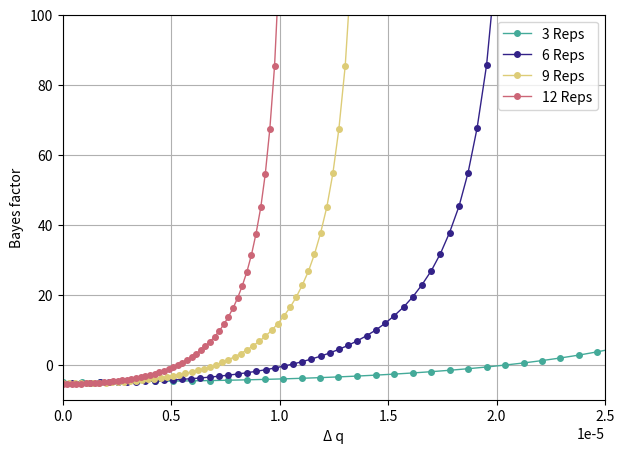

Here is the Python script that generated this plot: (Note: this script raises an exception after producing the figure.)
import matplotlib.pyplot as plt
import matplotlib as m
import numpy as np
import scipy.special as sc
import pandas as pd
import itertools

# calculating Bayes factors
def get_BF(N_1, n_1, N_2, n_2):

    return (sc.betaln( u_1 + n_1, u_2 + N_1 - n_1) + sc.betaln( u_1 + n_2, u_2 + N_2 - n_2) - sc.betaln( u_1 + n_1 + n_2, u_2 + N_1 - n_1 + N_2 - n_2)) / np.log(10) 

# calculating log fold change
def get_FC(N_1, n_1, N_2, n_2):
    rate_1 = (u_1 + n_1) / (u_2 + N_1 - n_1)
    rate_2 = (u_1 + n_2) / (u_2 + N_2 - n_2)

    return np.log2(rate_2 / rate_1)

# calculating q (following Laplace's rule of succession)
def get_q(n, N):
    return (n+1)/(N+2)

# setting the priors to flat prios
u_1 = 1
u_2 = 1


# from explore_clean_yeast.ipynb we extracted some data about the yeast replicates to get an idea about the size of N and n in real biological data


# all N

# WT_yeast.sum(axis=0, numeric_only=True).describe()

# >>>
# count    4.300000e+01
# mean     8.343976e+06
# std      2.300538e+06
# min      3.215091e+05
# 25%      7.190686e+06
# 50%      8.012039e+06
# 75%      9.549212e+06
# max      1.462021e+07
# dtype: float64

# all n

# WT_yeast.describe().iloc[:,:3]

#                    1              2              3
# count    7126.000000    7126.000000    7126.000000
# mean      836.951445    1107.284732     903.445411
# std      4439.068260    4814.327137    4021.018869
# min         0.000000       0.000000       0.000000
# 25%        49.000000      88.000000      74.250000
# 50%       224.000000     371.000000     297.000000
# 75%       561.000000     853.000000     669.500000
# max    188825.000000  196804.000000  172119.000000

# this plot is just to get into how we do the other plots in this notebook


n_1 = np.linspace(1000, 10000, num=50, endpoint=True, retstep=False, dtype=int, axis=0)
n_2 = np.linspace(1, 10000, num=50, endpoint=True, retstep=False, dtype=int, axis=0)


data = pd.DataFrame({'n_1': n_1, 'n_2': n_2})

plt.figure(dpi=300, figsize=(7,5))


plt.subplot()
plt.xlim(0.0, 0.000025)
plt.ylim(-10, 100)
plt.grid(True)

# 3 average yeast replicate
N_1 = 8e+06 * 3
N_2 = 8e+06 * 3

x1 = get_q(n_1, N_1)-get_q(n_2, N_2)
y1 = get_BF(N_1, n_1, N_2, n_2)

data['dq_3'] = x1
data['BF_3'] = y1

plt.plot(x1, y1, 
        lw=1, color='#44AA99', linestyle='-',
        marker='o', markersize=4, 
        label='3 Reps')

plt.tick_params('x', labelbottom=True)
plt.ylabel('Bayes factor')
plt.xlabel('Δ q')

# 6 average yeast replicate
N_1 = 8e+06 * 6
N_2 = 8e+06 * 6


x1 = get_q(n_1, N_1)-get_q(n_2, N_2)
y1 = get_BF(N_1, n_1, N_2, n_2)

data['dq_6'] = x1
data['BF_6'] = y1

plt.plot(x1, y1, 
        lw=1, color='#332288', linestyle='-',
        marker='o', markersize=4, 
        label='6 Reps')

# 9 average yeast replicate
N_1 = 8e+06 * 9
N_2 = 8e+06 * 9

x1 = get_q(n_1, N_1)-get_q(n_2, N_2)
y1 = get_BF(N_1, n_1, N_2, n_2)

data['dq_9'] = x1
data['BF_9'] = y1

plt.plot(x1, y1, 
        lw=1, color='#DDCC77', linestyle='-',
        marker='o', markersize=4, 
        label='9 Reps')

# 12 average yeast replicate
N_1 = 8e+06 * 12
N_2 = 8e+06 * 12

x1 = get_q(n_1, N_1)-get_q(n_2, N_2)
y1 = get_BF(N_1, n_1, N_2, n_2)

data['dq_12'] = x1
data['BF_12'] = y1

plt.plot(x1, y1, 
        lw=1, color='#CC6677', linestyle='-',
        marker='o', markersize=4, 
        label='12 Reps')

plt.legend(loc='upper right')

plt.show()

data['dn'] = n_1-n_2

display(data)

# this plot is just to get into how we do the other plots in this notebook


u_1 = 1
u_2 = 1


n_1 = np.linspace(500, 10000, num=50, endpoint=True, retstep=False, dtype=int, axis=0)
n_2 = np.linspace(1, 10000, num=50, endpoint=True, retstep=False, dtype=int, axis=0)

plt.figure(dpi=300, figsize=(7,5))

plt.subplot()
plt.xlim(0.0, 0.000025)
plt.ylim(-5, 1)
plt.grid(True)

# 3 average yeast replicate
N_1 = 8e+06 * 3
N_2 = 8e+06 * 3


x1 = get_q(n_1, N_1)-get_q(n_2, N_2)
y1 = get_FC(N_1, n_1, N_2, n_2)

plt.plot(x1, y1, 
        lw=1, color='#44AA99', linestyle='-', marker='o', markersize=4, 
        label='3 Reps')

plt.tick_params('x', labelbottom=True)
plt.ylabel('log2 fold change')
plt.xlabel('Δ q')

# 6 average yeast replicate
N_1 = 8e+06 * 6
N_2 = 8e+06 * 6


x1 = get_q(n_1, N_1)-get_q(n_2, N_2)
y1 = get_FC(N_1, n_1, N_2, n_2)

plt.plot(x1, y1, 
        lw=1, color='#332288', linestyle='-', marker='o', markersize=4, 
        label='6 Reps')

# 9 average yeast replicate
N_1 = 8e+06 * 9
N_2 = 8e+06 * 9

x1 = get_q(n_1, N_1)-get_q(n_2, N_2)
y1 = get_FC(N_1, n_1, N_2, n_2)

plt.plot(x1, y1, 
        lw=1, color='#DDCC77', linestyle='-', marker='o', markersize=4, 
        label='9 Reps')

# 12 average yeast replicate
N_1 = 8e+06 * 12
N_2 = 8e+06 * 12


x1 = get_q(n_1, N_1)-get_q(n_2, N_2)
y1 = get_FC(N_1, n_1, N_2, n_2)

plt.plot(x1, y1, 
        lw=1, color='#CC6677', linestyle='-', marker='o', markersize=4, 
        label='12 Reps')

plt.legend(loc='upper right')

plt.show()

# delta q


u_1 = 1
u_2 = 1


n_1 = np.flip(np.linspace(0, 1000, 100, dtype=int))
n_2 = np.linspace(0, 1000, 100, dtype=int)

plt.figure(dpi=300, figsize=(6,4))

plt.subplot()
plt.xlim(0.0, 0.000045)
plt.ylim(-11, 1)
plt.grid(True)

# 3 average yeast replicate
N_1 = 8e+06 * 3
N_2 = 8e+06 * 3


x1 = get_q(n_1, N_1)-get_q(n_2, N_2)
y1 = get_FC(N_1, n_1, N_2, n_2)

plt.plot(x1, y1, 
        lw=3, color='#44AA99', linestyle='-',
        label='N1 = N2 = 8e+06 * 3')

plt.tick_params('x', labelbottom=True)
plt.ylabel('Inferred log2 fold change')
plt.xlabel('Δ q')

# 6 average yeast replicate
N_1 = 8e+06 * 6
N_2 = 8e+06 * 6


x1 = get_q(n_1, N_1)-get_q(n_2, N_2)
y1 = get_FC(N_1, n_1, N_2, n_2)

plt.plot(x1, y1, 
        lw=3, color='#332288', linestyle='-',
        label='N1 = N2 = 8e+06 * 6')

# 9 average yeast replicate
N_1 = 8e+06 * 9
N_2 = 8e+06 * 9

x1 = get_q(n_1, N_1)-get_q(n_2, N_2)
y1 = get_FC(N_1, n_1, N_2, n_2)

plt.plot(x1, y1, 
        lw=3, color='#DDCC77', linestyle='-',
        label='N1 = N2 = 8e+06 * 9')

# 12 average yeast replicate
N_1 = 8e+06 * 12
N_2 = 8e+06 * 12


x1 = get_q(n_1, N_1)-get_q(n_2, N_2)
y1 = get_FC(N_1, n_1, N_2, n_2)


plt.plot(x1, y1, 
        lw=3, color='#CC6677', linestyle='-',
        label='N1 = N2 = 8e+06 * 12')


plt.legend(title='n1, n2 = 0-1000', loc='upper right')

plt.show()

# saved as 2D for paper

# delta q


u_1 = 1
u_2 = 1


n_1 = np.flip(np.linspace(0, 1000, 50, dtype=int))
n_2 = np.linspace(0, 1000, 50, dtype=int)

plt.figure(dpi=300, figsize=(6,4))


plt.subplot()
plt.xlim(0.0, 0.000045)
plt.ylim(-10, 310)
plt.grid(True)

# 3 average yeast replicate
N_1 = 8e+06 * 3
N_2 = 8e+06 * 3


x1 = get_q(n_1, N_1)-get_q(n_2, N_2)
y1 = get_BF(N_1, n_1, N_2, n_2)

plt.plot(x1, y1, 
        lw=3, color='#44AA99', linestyle='-',
        label='N1 = N2 = 8e+06 * 3')

plt.tick_params('x', labelbottom=True)
plt.ylabel('Bayes factor')
plt.xlabel('Δ q')

# 6 average yeast replicate
N_1 = 8e+06 * 6
N_2 = 8e+06 * 6


x1 = get_q(n_1, N_1)-get_q(n_2, N_2)
y1 = get_BF(N_1, n_1, N_2, n_2)

plt.plot(x1, y1, 
        lw=3, color='#332288', linestyle='-',
        label='N1 = N2 = 8e+06 * 6')

# 9 average yeast replicate
N_1 = 8e+06 * 9
N_2 = 8e+06 * 9

x1 = get_q(n_1, N_1)-get_q(n_2, N_2)
y1 = get_BF(N_1, n_1, N_2, n_2)

plt.plot(x1, y1, 
        lw=3, color='#DDCC77', linestyle='-',
        label='N1 = N2 = 8e+06 * 9')

# 12 average yeast replicate
N_1 = 8e+06 * 12
N_2 = 8e+06 * 12

x1 = get_q(n_1, N_1)-get_q(n_2, N_2)
y1 = get_BF(N_1, n_1, N_2, n_2)

plt.plot(x1, y1, 
        lw=3, color='#CC6677', linestyle='-',
        label='N1 = N2 = 8e+06 * 12')

plt.legend(title='n1, n2 = 0-1000', loc='upper right')
plt.show()

# saved as 2C for paper

# delta q
# What if N_1 >> N_2 
# and n_1 and n_2 stay between 0-1000
# * 2

u_1 = 1
u_2 = 1


n_1 = np.flip(np.linspace(0, 1000, 50, dtype=int))
n_2 = np.linspace(0, 1000, 50, dtype=int)

plt.figure(dpi=300, figsize=(6,4))


plt.subplot()
plt.xlim(0.0, 0.000045)
plt.ylim(-10, 310)
plt.grid(True)

# 3 average yeast replicate
N_1 = 8e+06 * 3 * 2
N_2 = 8e+06 * 3


x1 = get_q(n_1, N_1)-get_q(n_2, N_2)
y1 = get_BF(N_1, n_1, N_2, n_2)

plt.plot(x1, y1, 
        lw=3, color='#44AA99', linestyle='-',
        label='N2 = 8e+06 * 3, N1 = 2*N2')

plt.tick_params('x', labelbottom=True)
plt.ylabel('Bayes factor')
plt.xlabel('Δ q')

# 6 average yeast replicate
N_1 = 8e+06 * 6 * 2
N_2 = 8e+06 * 6


x1 = get_q(n_1, N_1)-get_q(n_2, N_2)
y1 = get_BF(N_1, n_1, N_2, n_2)

plt.plot(x1, y1, 
        lw=3, color='#332288', linestyle='-',
        label='N2 = 8e+06 * 6, N1 = 2*N2')

# 9 average yeast replicate
N_1 = 8e+06 * 9 * 2
N_2 = 8e+06 * 9

x1 = get_q(n_1, N_1)-get_q(n_2, N_2)
y1 = get_BF(N_1, n_1, N_2, n_2)

plt.plot(x1, y1, 
        lw=3, color='#DDCC77', linestyle='-',
        label='N2 = 8e+06 * 9, N1 = 2*N2')

# 12 average yeast replicate
N_1 = 8e+06 * 12 * 2
N_2 = 8e+06 * 12

x1 = get_q(n_1, N_1)-get_q(n_2, N_2)
y1 = get_BF(N_1, n_1, N_2, n_2)

plt.plot(x1, y1, 
        lw=3, color='#CC6677', linestyle='-',
        label='N2 = 8e+06 * 1, N1 = 2*N2')

plt.legend(title='n1, n2 = 0-1000', loc='upper right')
plt.show()


# delta q
# What if N_1 >> N_2 
# and n_1 and n_2 stay between 0-1000
# * 2

u_1 = 1
u_2 = 1


n_1 = np.flip(np.linspace(0, 1000, 50, dtype=int))
n_2 = np.linspace(0, 1000, 50, dtype=int)

plt.figure(dpi=300, figsize=(6,4))


plt.subplot()
plt.xlim(0.0, 0.000045)
plt.ylim(-11, 1)
plt.grid(True)

# 3 average yeast replicate
N_1 = 8e+06 * 3 * 2
N_2 = 8e+06 * 3


x1 = get_q(n_1, N_1)-get_q(n_2, N_2)
y1 = get_FC(N_1, n_1, N_2, n_2)

plt.plot(x1, y1, 
        lw=3, color='#44AA99', linestyle='-',
        label='N2 = 8e+06 * 3, N1 = 2*N2')

plt.tick_params('x', labelbottom=True)
plt.ylabel('Inferred log2 fold change')
plt.xlabel('Δ q')

# 6 average yeast replicate
N_1 = 8e+06 * 6 * 2
N_2 = 8e+06 * 6


x1 = get_q(n_1, N_1)-get_q(n_2, N_2)
y1 = get_FC(N_1, n_1, N_2, n_2)

plt.plot(x1, y1, 
        lw=3, color='#332288', linestyle='-',
        label='N2 = 8e+06 * 6, N1 = 2*N2')

# 9 average yeast replicate
N_1 = 8e+06 * 9 * 2
N_2 = 8e+06 * 9

x1 = get_q(n_1, N_1)-get_q(n_2, N_2)
y1 = get_FC(N_1, n_1, N_2, n_2)

plt.plot(x1, y1, 
        lw=3, color='#DDCC77', linestyle='-',
        label='N2 = 8e+06 * 9, N1 = 2*N2')

# 12 average yeast replicate
N_1 = 8e+06 * 12 * 2
N_2 = 8e+06 * 12

x1 = get_q(n_1, N_1)-get_q(n_2, N_2)
y1 = get_FC(N_1, n_1, N_2, n_2)

plt.plot(x1, y1, 
        lw=3, color='#CC6677', linestyle='-',
        label='N2 = 8e+06 * 1, N1 = 2*N2')

plt.legend(title='n1, n2 = 0-1000', loc='upper right')
plt.show()

# exported as 2Dsupp1 for the manuscript

# delta q
# What if N_1 >> N_2 and n_1 >> n_2
# * 2

u_1 = 1
u_2 = 1


n_1 = np.flip(np.linspace(0, 1000, 50, dtype=int)) * 2
n_2 = np.linspace(0, 1000, 50, dtype=int)

plt.figure(dpi=300, figsize=(6,4))


plt.subplot()
plt.xlim(0.0, 0.000045)
plt.ylim(-10, 360)
plt.grid(True)

# 3 average yeast replicate
N_1 = 8e+06 * 3 * 2
N_2 = 8e+06 * 3


x1 = get_q(n_1, N_1)-get_q(n_2, N_2)
y1 = get_BF(N_1, n_1, N_2, n_2)

plt.plot(x1, y1, 
        lw=3, color='#44AA99', linestyle='-',
        label='N2 = 8e+06 * 3, N1 = 2*N2')

plt.tick_params('x', labelbottom=True)
plt.ylabel('Bayes factor')
plt.xlabel('Δ q')

# 6 average yeast replicate
N_1 = 8e+06 * 6 * 2
N_2 = 8e+06 * 6


x1 = get_q(n_1, N_1)-get_q(n_2, N_2)
y1 = get_BF(N_1, n_1, N_2, n_2)

plt.plot(x1, y1, 
        lw=3, color='#332288', linestyle='-',
        label='N2 = 8e+06 * 6, N1 = 2*N2')

# 9 average yeast replicate
N_1 = 8e+06 * 9 * 2
N_2 = 8e+06 * 9

x1 = get_q(n_1, N_1)-get_q(n_2, N_2)
y1 = get_BF(N_1, n_1, N_2, n_2)

plt.plot(x1, y1, 
        lw=3, color='#DDCC77', linestyle='-',
        label='N2 = 8e+06 * 9, N1 = 2*N2')

# 12 average yeast replicate
N_1 = 8e+06 * 12 * 2
N_2 = 8e+06 * 12

x1 = get_q(n_1, N_1)-get_q(n_2, N_2)
y1 = get_BF(N_1, n_1, N_2, n_2)

plt.plot(x1, y1, 
        lw=3, color='#CC6677', linestyle='-',
        label='N2 = 8e+06 * 1, N1 = 2*N2')

plt.legend(title='n1 = 0-2000, n2 = 0-1000', loc='upper right')
plt.show()

# exported as 2Csupp2 for the manuscript


# delta q
# What if N_1 >> N_2 and n_1 >> n_2
# * 2

u_1 = 1
u_2 = 1


n_1 = np.flip(np.linspace(0, 1000, 50, dtype=int)) * 2
n_2 = np.linspace(0, 1000, 50, dtype=int)

plt.figure(dpi=300, figsize=(6,4))


plt.subplot()
plt.xlim(0.0, 0.000045)
plt.ylim(-11, 1)
plt.grid(True)

# 3 average yeast replicate
N_1 = 8e+06 * 3 * 2
N_2 = 8e+06 * 3


x1 = get_q(n_1, N_1)-get_q(n_2, N_2)
y1 = get_FC(N_1, n_1, N_2, n_2)

plt.plot(x1, y1, 
        lw=3, color='#44AA99', linestyle='-',
        label='N2 = 8e+06 * 3, N1 = 2*N2')

plt.tick_params('x', labelbottom=True)
plt.ylabel('Inferred log2 fold change')
plt.xlabel('Δ q')

# 6 average yeast replicate
N_1 = 8e+06 * 6 * 2
N_2 = 8e+06 * 6


x1 = get_q(n_1, N_1)-get_q(n_2, N_2)
y1 = get_FC(N_1, n_1, N_2, n_2)

plt.plot(x1, y1, 
        lw=3, color='#332288', linestyle='-',
        label='N2 = 8e+06 * 6, N1 = 2*N2')

# 9 average yeast replicate
N_1 = 8e+06 * 9 * 2
N_2 = 8e+06 * 9

x1 = get_q(n_1, N_1)-get_q(n_2, N_2)
y1 = get_FC(N_1, n_1, N_2, n_2)

plt.plot(x1, y1, 
        lw=3, color='#DDCC77', linestyle='-',
        label='N2 = 8e+06 * 9, N1 = 2*N2')

# 12 average yeast replicate
N_1 = 8e+06 * 12 * 2
N_2 = 8e+06 * 12

x1 = get_q(n_1, N_1)-get_q(n_2, N_2)
y1 = get_FC(N_1, n_1, N_2, n_2)

plt.plot(x1, y1, 
        lw=3, color='#CC6677', linestyle='-',
        label='N2 = 8e+06 * 1, N1 = 2*N2')

plt.legend(title='n1 = 0-2000, n2 = 0-1000', loc='upper right')
plt.show()

# exported as 2Dsupp2 for the manuscript


plt.figure(dpi=300, figsize=(6,4))

plt.subplot()

plt.grid(True)

# 12 average yeast replicates
N_1 = 8e+06 * 12
N_2 = 8e+06 * 12

n_1 = np.flip(np.linspace(0, 1000, 30, dtype=int))
n_2 = np.linspace(0, 1000, 30, dtype=int)

BFs = get_BF(N_1, n_1, N_2, n_2)

plt.plot(n_1-n_2, BFs, 
        lw=3, color='#44AA99', linestyle='-', label='n1, n2 = 0-1000')


n_1 = np.flip(np.linspace(0, 500, 30, dtype=int))
n_2 = np.linspace(0, 500, 30, dtype=int)


BFs = get_BF(N_1, n_1, N_2, n_2)

plt.plot(n_1-n_2, BFs, 
        lw=3, color='#332288', linestyle='-', label='n1, n2 = 0-500')

n_1 = np.flip(np.linspace(0, 100, 30, dtype=int))
n_2 = np.linspace(0, 100, 30, dtype=int)

BFs = get_BF(N_1, n_1, N_2, n_2)

plt.plot(n_1-n_2, BFs, 
        lw=3, color='#DDCC77', linestyle='-', label='n1, n2 = 0-100')

n_1 = np.flip(np.linspace(0, 30, 30, dtype=int))
n_2 = np.linspace(0, 30, 30, dtype=int)


BFs = get_BF(N_1, n_1, N_2, n_2)

plt.plot(n_1-n_2, BFs, 
        lw=3, color='#CC6677', linestyle='-', label='n1, n2 = 0-30')


plt.tick_params('x', labelbottom=True)
plt.ylabel('Bayes factors')
plt.xlabel('Δ n')
plt.legend(title='N1 = N2 = 8e+06 * 12', loc='upper right')

plt.show()

# saved as 2A for paper

# What happens if N_1 >> N_2 (and therefore also n_1 >> n_2)
# * 2

plt.figure(dpi=300, figsize=(6,4))

plt.subplot()

plt.grid(True)

# 12 average yeast replicates
N_1 = 8e+06 * 12 * 2
N_2 = 8e+06 * 12

n_1 = np.flip(np.linspace(0, 1000, 30, dtype=int)) * 2
n_2 = np.linspace(0, 1000, 30, dtype=int)

BFs = get_BF(N_1, n_1, N_2, n_2)

plt.plot(n_1-n_2, BFs, 
        lw=3, color='#44AA99', linestyle='-', label='n1 = 0-2000, n2 = 0-1000')


n_1 = np.flip(np.linspace(0, 500, 30, dtype=int)) * 2
n_2 = np.linspace(0, 500, 30, dtype=int)


BFs = get_BF(N_1, n_1, N_2, n_2)

plt.plot(n_1-n_2, BFs, 
        lw=3, color='#332288', linestyle='-', label='n1 = 0-1000, n2 = 0-500')

n_1 = np.flip(np.linspace(0, 100, 30, dtype=int)) * 2
n_2 = np.linspace(0, 100, 30, dtype=int)

BFs = get_BF(N_1, n_1, N_2, n_2)

plt.plot(n_1-n_2, BFs, 
        lw=3, color='#DDCC77', linestyle='-', label='n1 = 0-200, n2 = 0-100')

n_1 = np.flip(np.linspace(0, 30, 30, dtype=int)) * 2
n_2 = np.linspace(0, 30, 30, dtype=int)


BFs = get_BF(N_1, n_1, N_2, n_2)

plt.plot(n_1-n_2, BFs, 
        lw=3, color='#CC6677', linestyle='-', label='n1 = 0-60, n2 = 0-30')


plt.tick_params('x', labelbottom=True)
plt.ylabel('Bayes factors')
plt.xlabel('Δ n')
plt.legend(title='N2 = 8e+06 * 12, N1 = 2*N2', loc='upper right')

plt.show()

# exported as 2Bsupp2 for the manuscript

# What happens if N_1 >> N_2 (and therefore also n_1 >> n_2)
# * 2

plt.figure(dpi=300, figsize=(6,4))

plt.subplot()

plt.grid(True)

# 12 average yeast replicates
N_1 = 8e+06 * 12 * 2
N_2 = 8e+06 * 12

n_1 = np.flip(np.linspace(0, 1000, 30, dtype=int)) * 2
n_2 = np.linspace(0, 1000, 30, dtype=int)

FCs = get_FC(N_1, n_1, N_2, n_2)

plt.plot(n_1-n_2, FCs, 
        lw=3, color='#44AA99', linestyle='-', label='n1 = 0-2000, n2 = 0-1000')


n_1 = np.flip(np.linspace(0, 500, 30, dtype=int)) * 2
n_2 = np.linspace(0, 500, 30, dtype=int)


FCs = get_FC(N_1, n_1, N_2, n_2)

plt.plot(n_1-n_2, FCs, 
        lw=3, color='#332288', linestyle='-', label='n1 = 0-1000, n2 = 0-500')

n_1 = np.flip(np.linspace(0, 100, 30, dtype=int)) * 2
n_2 = np.linspace(0, 100, 30, dtype=int)

FCs = get_FC(N_1, n_1, N_2, n_2)

plt.plot(n_1-n_2, FCs, 
        lw=3, color='#DDCC77', linestyle='-', label='n1 = 0-200, n2 = 0-100')

n_1 = np.flip(np.linspace(0, 30, 30, dtype=int)) * 2
n_2 = np.linspace(0, 30, 30, dtype=int)


FCs = get_FC(N_1, n_1, N_2, n_2)

plt.plot(n_1-n_2, FCs, 
        lw=3, color='#CC6677', linestyle='-', label='n1 = 0-60, n2 = 0-30')


plt.tick_params('x', labelbottom=True)
plt.ylabel('Inferred log2 fold change')
plt.xlabel('Δ n')
plt.legend(title='N2 = 8e+06 * 12, N1 = 2*N2', loc='upper right')

plt.show()

# exported as 2Bsupp2 for the manuscript

# What happens if N_1 >> N_2 
# but n_1 and n_2 stay between 0-1000
# * 2

plt.figure(dpi=300, figsize=(6,4))

plt.subplot()

plt.grid(True)

# 12 average yeast replicates
N_1 = 8e+06 * 12 * 2
N_2 = 8e+06 * 12

n_1 = np.flip(np.linspace(0, 1000, 30, dtype=int))
n_2 = np.linspace(0, 1000, 30, dtype=int)

BFs = get_BF(N_1, n_1, N_2, n_2)

plt.plot(n_1-n_2, BFs, 
        lw=3, color='#44AA99', linestyle='-', label='n1, n2 = 0-1000')


n_1 = np.flip(np.linspace(0, 500, 30, dtype=int))
n_2 = np.linspace(0, 500, 30, dtype=int)


BFs = get_BF(N_1, n_1, N_2, n_2)

plt.plot(n_1-n_2, BFs, 
        lw=3, color='#332288', linestyle='-', label='n1, n2 = 0-500')

n_1 = np.flip(np.linspace(0, 100, 30, dtype=int))
n_2 = np.linspace(0, 100, 30, dtype=int)

BFs = get_BF(N_1, n_1, N_2, n_2)

plt.plot(n_1-n_2, BFs, 
        lw=3, color='#DDCC77', linestyle='-', label='n1, n2 = 0-100')

n_1 = np.flip(np.linspace(0, 30, 30, dtype=int))
n_2 = np.linspace(0, 30, 30, dtype=int)


BFs = get_BF(N_1, n_1, N_2, n_2)

plt.plot(n_1-n_2, BFs, 
        lw=3, color='#CC6677', linestyle='-', label='n1, n2 = 0-30')


plt.tick_params('x', labelbottom=True)
plt.ylabel('Bayes factors')
plt.xlabel('Δ n')
plt.legend(title='N2 = 8e+06 * 12, N1 = 2*N2', loc='upper right')

plt.show()

# exported as 2Asupp1 for the manuscript


# What happens if N_1 >> N_2 
# but n_1 and n_2 stay between 0-1000
# * 2

plt.figure(dpi=300, figsize=(6,4))

plt.subplot()

plt.grid(True)

# 12 average yeast replicates
N_1 = 8e+06 * 12 * 2
N_2 = 8e+06 * 12

n_1 = np.flip(np.linspace(0, 1000, 100, dtype=int))
n_2 = np.linspace(0, 1000, 100, dtype=int)

FCs = get_FC(N_1, n_1, N_2, n_2)

plt.plot(n_1-n_2, FCs, 
        lw=3, color='#44AA99', linestyle='-', label='n1, n2 = 0-1000')


n_1 = np.flip(np.linspace(0, 500, 30, dtype=int))
n_2 = np.linspace(0, 500, 30, dtype=int)


FCs = get_FC(N_1, n_1, N_2, n_2)

plt.plot(n_1-n_2, FCs, 
        lw=3, color='#332288', linestyle='-', label='n1, n2 = 0-500')

n_1 = np.flip(np.linspace(0, 100, 30, dtype=int))
n_2 = np.linspace(0, 100, 30, dtype=int)

FCs = get_FC(N_1, n_1, N_2, n_2)

plt.plot(n_1-n_2, FCs, 
        lw=3, color='#DDCC77', linestyle='-', label='n1, n2 = 0-100')

n_1 = np.flip(np.linspace(0, 30, 30, dtype=int))
n_2 = np.linspace(0, 30, 30, dtype=int)


FCs = get_FC(N_1, n_1, N_2, n_2)

plt.plot(n_1-n_2, FCs, 
        lw=3, color='#CC6677', linestyle='-', label='n1, n2 = 0-30')


plt.tick_params('x', labelbottom=True)
plt.ylabel('Inferred log2 fold change')
plt.xlabel('Δ n')
plt.legend(title='N2 = 8e+06 * 12, N1 = 2*N2', loc='upper right')

plt.show()

# saved as 2Bsupp1 for paper

plt.figure(dpi=300, figsize=(6,4))

plt.subplot()

plt.grid(True)

# 12 average yeast replicate
N_1 = 8e+06 * 12
N_2 = 8e+06 * 12

n_1 = np.flip(np.linspace(0, 1000, 100, dtype=int))
n_2 = np.linspace(0, 1000, 100, dtype=int)

FCs = get_FC(N_1, n_1, N_2, n_2)

plt.plot(n_1-n_2, FCs, 
        lw=3, color='#44AA99', linestyle='-', label='n1, n2 = 0-1000')


n_1 = np.flip(np.linspace(0, 500, 100, dtype=int))
n_2 = np.linspace(0, 500, 100, dtype=int)


FCs = get_FC(N_1, n_1, N_2, n_2)

plt.plot(n_1-n_2, FCs, 
        lw=3, color='#332288', linestyle='-', label='n1, n2 = 0-500')

n_1 = np.flip(np.linspace(0, 100, 100, dtype=int))
n_2 = np.linspace(0, 100, 100, dtype=int)

FCs = get_FC(N_1, n_1, N_2, n_2)

plt.plot(n_1-n_2, FCs, 
        lw=3, color='#DDCC77', linestyle='-', label='n1, n2 = 0-100')

n_1 = np.flip(np.linspace(0, 30, 100, dtype=int))
n_2 = np.linspace(0, 30, 100, dtype=int)


FCs = get_FC(N_1, n_1, N_2, n_2)

plt.plot(n_1-n_2, FCs, 
        lw=3, color='#CC6677', linestyle='-', label='n1, n2 = 0-30')



plt.tick_params('x', labelbottom=True)
plt.ylabel('Inferred log2 fold change')
plt.xlabel('Δ n')

plt.legend(title='N1 = N2 = 8e+06 * 12', loc='upper right')


plt.show()

# saved as 2B for paper

# n 100-1000


def heatmap(z):

    plt.figure(figsize=(6,4), dpi=300)
    plt.pcolormesh(z, cmap='cubehelix', alpha=0.8, norm=m.colors.Normalize(vmin=1, vmax=10))
    

    plt.colorbar()

    plt.show()


n_1 = np.linspace(100, 1000, 30, dtype=int)
n_2 = np.linspace(100, 1000, 30, dtype=int)

for reps in [3,6,9,12]:

    FCs = np.array([get_FC(8e+06 * reps, n_1, 8e+06 * reps, n_2) for n_1, n_2 in itertools.product(n_1, n_2)]).reshape((30, 30))

    heatmap(FCs)

# n 100-1000


def heatmap(z):

    plt.figure(figsize=(6,4), dpi=300)
    plt.pcolormesh(z, cmap='cubehelix', alpha=0.8, norm=m.colors.Normalize(vmin=0, vmax=100))
    

    plt.colorbar()

    plt.show()


n_1 = np.linspace(100, 1000, 30, dtype=int)
n_2 = np.linspace(100, 1000, 30, dtype=int)

for reps in [3,6,9,12]:

    BFs = np.array([get_BF(8e+06 * reps, n_1, 8e+06 * reps, n_2) for n_1, n_2 in itertools.product(n_1, n_2)]).reshape((30, 30))

    heatmap(BFs)

# n 1-100


def heatmap(z):

    plt.figure(figsize=(6,4), dpi=300)
    plt.pcolormesh(z, cmap='cubehelix', alpha=0.8, norm=m.colors.Normalize(vmin=0, vmax=100))
    

    plt.colorbar()

    plt.show()


n_1 = np.linspace(0, 100, 30, dtype=int)
n_2 = np.linspace(0, 100, 30, dtype=int)

for reps in [3,6,9,12]:

    BFs = np.array([get_BF(8e+06 * reps, n_1, 8e+06 * reps, n_2) for n_1, n_2 in itertools.product(n_1, n_2)]).reshape((30, 30))

    heatmap(BFs)

# varying N (more reps)


def heatmap(z):

    plt.figure(figsize=(6,4), dpi=300)
    plt.pcolormesh(z, cmap='cubehelix', alpha=0.8, norm=m.colors.Normalize(vmin=0, vmax=100))
    

    plt.colorbar()

    plt.show()


n_1 = np.linspace(0, 10000, 30, dtype=int)
n_2 = np.linspace(0, 10000, 30, dtype=int)

for reps in [3,6,9,12]:

    BFs = np.array([get_BF(8e+06 * reps, n_1, 8e+06 * reps, n_2) for n_1, n_2 in itertools.product(n_1, n_2)]).reshape((30, 30))

    heatmap(BFs)